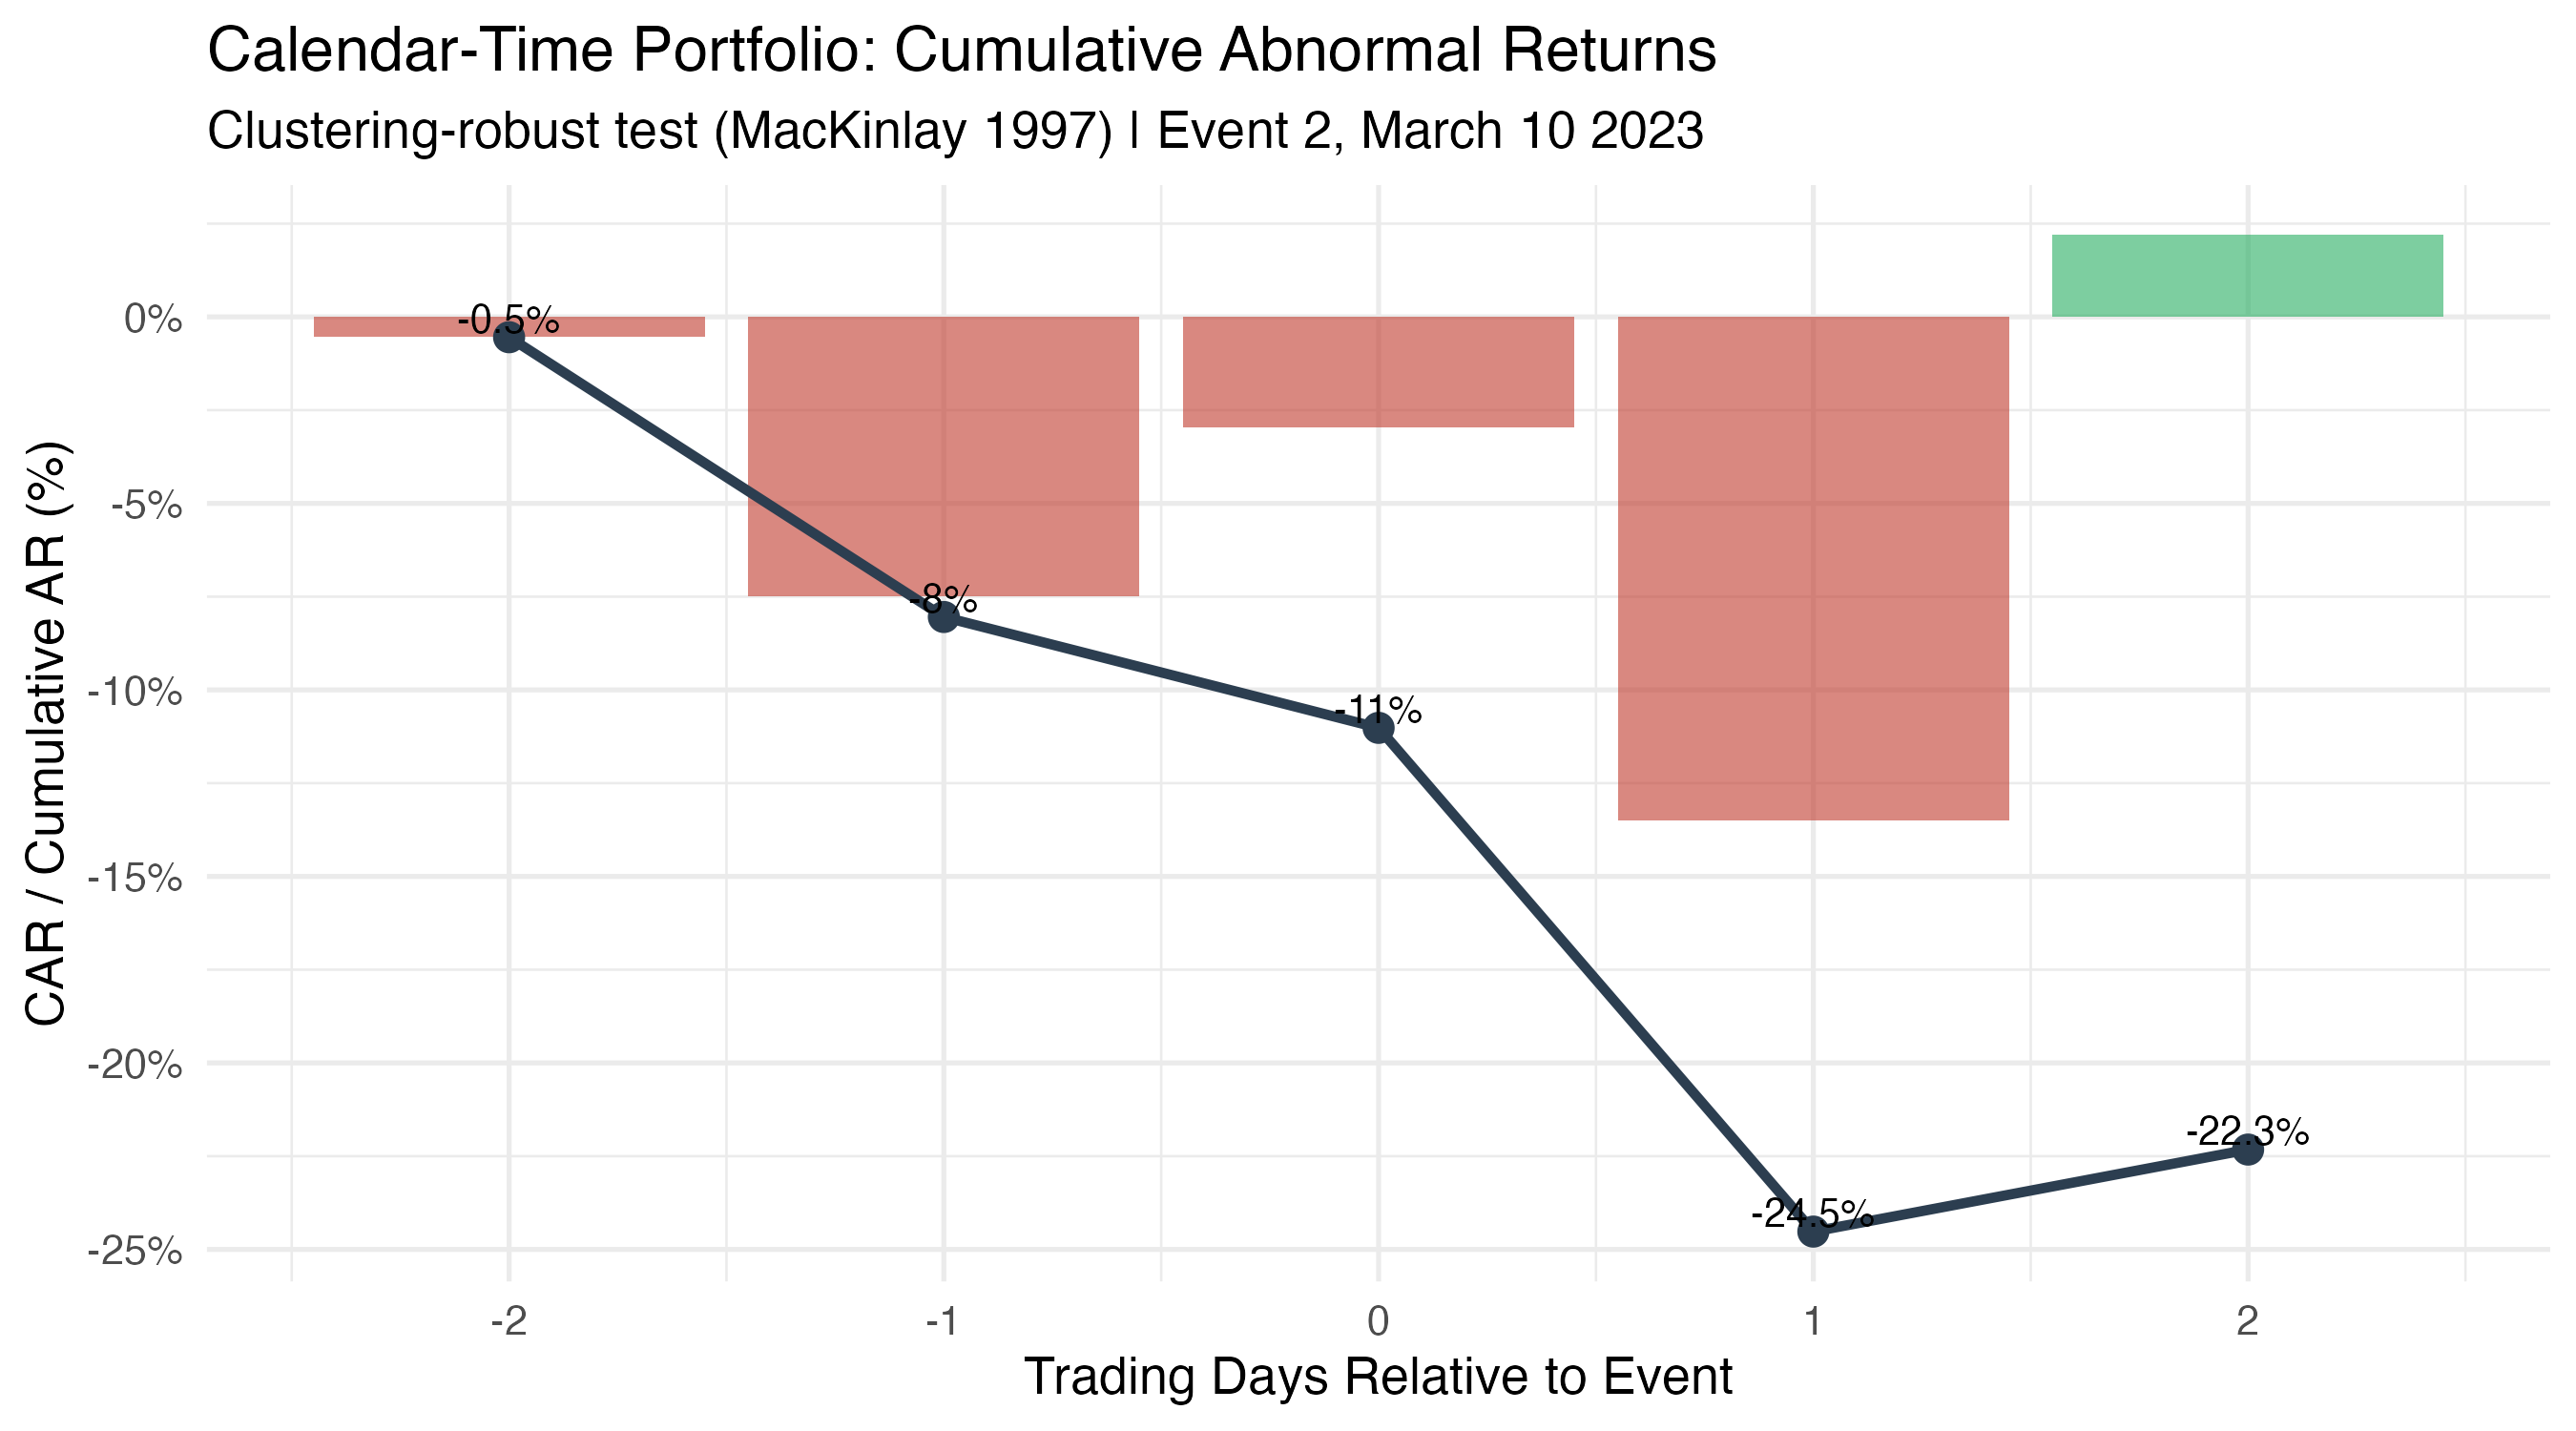

The data file committed next to this chart (first rows):
Date, day, port_AR, n_banks, port_se, port_CAR, t_port, p_port, sig
2023-03-08, -2, -0.005449, 47, 0.001274, -0.005449, -4.278, 9.442412806241522e-5, ***
2023-03-09, -1, -0.075, 47, 0.01867, -0.08045, -4.016, 2.1648452912213038e-4, ***
2023-03-10, 0, -0.02972, 46, 0.01209, -0.1102, -2.458, 0.01789, *
2023-03-13, 1, -0.135, 45, 0.02554, -0.2452, -5.287, 3.7173790303640244e-6, ***
2023-03-14, 2, 0.02199, 45, 0.008786, -0.2232, 2.503, 0.01611, *
